Run: headless pygame with SDL's dummy video driver; simulated clock (each Clock.tick advances the game by its frame time, no real sleeping); random seed 0; keys injected as events and as key.get_pressed() state; no mouse input; restart key R tapped at the start of phases 3 and 4.
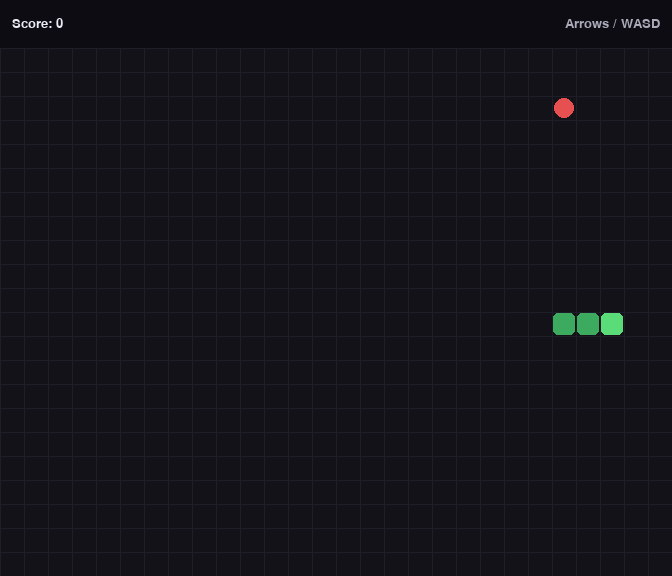
Frame 1 of 4 · flips 1–60 · no input
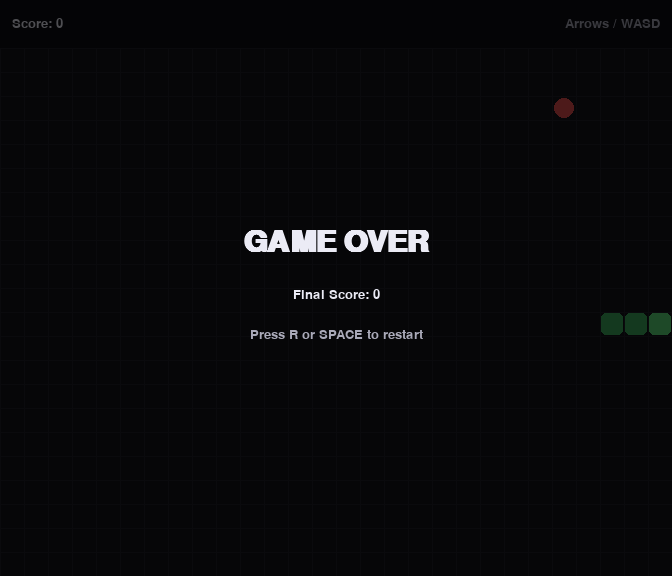
Frame 2 of 4 · flips 61–180 · tapped SPACE, RETURN · held RIGHT (→), D
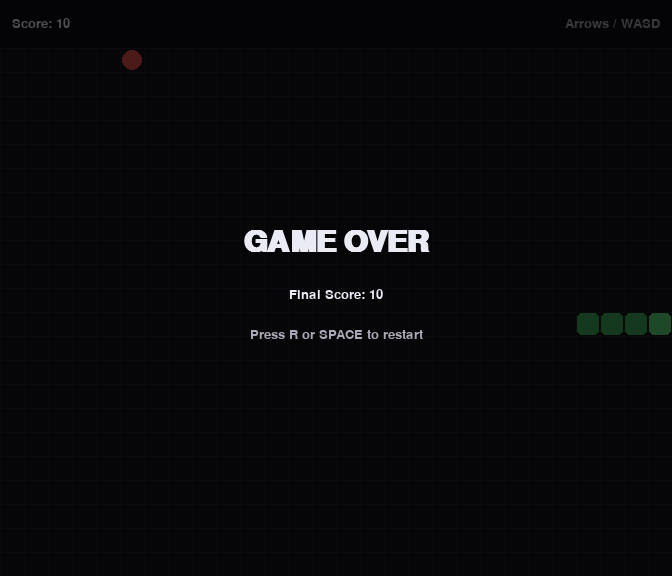
Frame 3 of 4 · flips 181–300 · tapped R · held DOWN (↓), S
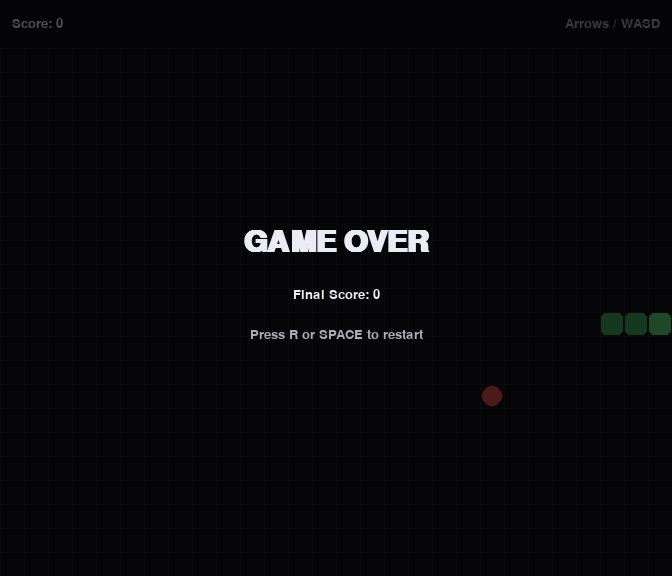
Frame 4 of 4 · flips 301–420 · tapped R · held LEFT (←), A, UP (↑), W

The pygame program that drew these frames:

"""贪吃蛇游戏（Python 3 + pygame）。

运行：
    pip install pygame
    python snake_game.py

控制：
    方向键 或 WASD 控制方向；R 或 空格 在游戏结束后重新开始；ESC 或关闭窗口退出。
"""

import logging
import random
import sys
from collections import deque
from typing import Deque, List, Optional, Tuple

import pygame

# ---------------------------------------------------------------------------
# 可调整常量配置（C-3）
# ---------------------------------------------------------------------------

# 网格与窗口
CELL_SIZE = 24                      # 每个网格像素大小
GRID_COLS = 28                      # 横向网格数量
GRID_ROWS = 22                      # 纵向网格数量
HUD_HEIGHT = 48                     # 顶部信息栏高度（像素）
WINDOW_WIDTH = GRID_COLS * CELL_SIZE
WINDOW_HEIGHT = GRID_ROWS * CELL_SIZE + HUD_HEIGHT

# 帧率：逻辑更新频率与渲染帧率分离，游戏速度与画面平滑度独立可调
LOGIC_FPS = 12                      # 游戏逻辑更新频率（蛇移动速度）
RENDER_FPS = 60                     # 渲染帧率（画面平滑度）

# 颜色
COLOR_BG = (18, 18, 24)
COLOR_GRID = (30, 30, 40)
COLOR_HUD_BG = (12, 12, 18)
COLOR_SNAKE_HEAD = (90, 220, 120)
COLOR_SNAKE_BODY = (60, 170, 95)
COLOR_FOOD = (230, 80, 80)
COLOR_TEXT = (235, 235, 245)
COLOR_TEXT_DIM = (170, 170, 185)
COLOR_OVERLAY = (0, 0, 0, 170)

# 分数与初始状态
SCORE_PER_FOOD = 10                 # 每吃一个食物增加的分数（FR-5）
INITIAL_SNAKE_LENGTH = 3            # 初始蛇长（节）
INITIAL_SNAKE_POS = (GRID_COLS // 2, GRID_ROWS // 2)  # 蛇头初始网格坐标
INITIAL_DIRECTION = (1, 0)          # 初始方向：向右

# 按键映射
RESTART_KEYS = (pygame.K_r, pygame.K_SPACE)  # 结束后重开按键（FR-8）

# 方向常量
UP = (0, -1)
DOWN = (0, 1)
LEFT = (-1, 0)
RIGHT = (1, 0)

# 方向键与 WASD 统一映射为方向向量（FR-2）
KEY_TO_DIRECTION = {
    pygame.K_UP: UP,
    pygame.K_w: UP,
    pygame.K_DOWN: DOWN,
    pygame.K_s: DOWN,
    pygame.K_LEFT: LEFT,
    pygame.K_a: LEFT,
    pygame.K_RIGHT: RIGHT,
    pygame.K_d: RIGHT,
}

GridPos = Tuple[int, int]


# ---------------------------------------------------------------------------
# 纯逻辑函数（与 pygame 渲染解耦，便于测试）
# ---------------------------------------------------------------------------

def is_opposite(direction: GridPos, other: GridPos) -> bool:
    """判断两个方向是否互为反向（FR-3）。"""
    return direction[0] == -other[0] and direction[1] == -other[1]


def next_head_position(head: GridPos, direction: GridPos) -> GridPos:
    """根据当前蛇头与方向计算下一帧蛇头位置。"""
    return head[0] + direction[0], head[1] + direction[1]


def is_out_of_bounds(pos: GridPos) -> bool:
    """判断位置是否越出游戏区域（撞墙，FR-6）。"""
    x, y = pos
    return x < 0 or y < 0 or x >= GRID_COLS or y >= GRID_ROWS


def spawn_food(snake_cells: List[GridPos], rng: Optional[random.Random] = None) -> Optional[GridPos]:
    """在空白网格中随机生成食物，且不与蛇身重叠（FR-4）。

    从空格集合中随机采样，避免每次全网格扫描。
    若没有可用空格则返回 None（表示通关）。
    """
    rng = rng or random
    occupied = set(snake_cells)
    free_cells = [
        (x, y)
        for y in range(GRID_ROWS)
        for x in range(GRID_COLS)
        if (x, y) not in occupied
    ]
    if not free_cells:
        return None
    return rng.choice(free_cells)


def build_initial_snake() -> Deque[GridPos]:
    """构造初始蛇身，蛇头在 INITIAL_SNAKE_POS，身体沿初始方向反方向延伸。"""
    head_x, head_y = INITIAL_SNAKE_POS
    dx, dy = INITIAL_DIRECTION
    snake: Deque[GridPos] = deque()
    for i in range(INITIAL_SNAKE_LENGTH):
        snake.append((head_x - dx * i, head_y - dy * i))
    return snake


# ---------------------------------------------------------------------------
# 游戏状态管理
# ---------------------------------------------------------------------------

class GameState:
    """保存一局游戏的全部可变状态。

    内部缓存蛇身集合（self.snake_set），移动时增量更新，避免每帧重建 set。
    使用输入队列（self.input_queue）缓冲同一帧内多次转向。
    """

    def __init__(self, rng: Optional[random.Random] = None) -> None:
        self.rng = rng or random.Random()
        self.reset()

    def reset(self) -> None:
        """重置分数、蛇身、方向与食物（FR-8、AC-6）。"""
        self.snake: Deque[GridPos] = build_initial_snake()
        self.snake_set = set(self.snake)
        self.direction: GridPos = INITIAL_DIRECTION
        self.pending_direction: GridPos = INITIAL_DIRECTION
        self.input_queue: Deque[GridPos] = deque()
        self.score: int = 0
        self.game_over: bool = False
        self.food: Optional[GridPos] = spawn_food(list(self.snake), self.rng)

    def request_direction(self, new_direction: GridPos) -> None:
        """记录玩家输入方向；禁止直接反向（FR-3、QR-2）。

        输入进入队列，在下一帧移动时按序应用，支持同一帧内多次转向的缓冲。
        与队列中最后一个有效方向比较，避免瞬间自撞。
        """
        reference = self.input_queue[-1] if self.input_queue else self.direction
        if is_opposite(new_direction, reference):
            return
        self.input_queue.append(new_direction)

    def step(self) -> None:
        """推进一帧：应用方向、移动蛇、处理吃食物与碰撞（FR-5、FR-6）。

        碰撞检测与游戏结束逻辑：
        - 撞墙：新蛇头越界即 game_over=True 并立即返回，停止移动。
        - 撞自身：新蛇头落在蛇身集合中即 game_over=True 并立即返回；
          若本帧会吃到食物，尾部不移除，因此尾部格也参与碰撞判定；
          否则尾部会随移动让出，尾部格豁免。
        """
        if self.game_over:
            return

        # 从输入队列取出一个方向，在下一帧生效（QR-2）
        if self.input_queue:
            self.direction = self.input_queue.popleft()
        new_head = next_head_position(self.snake[0], self.direction)

        # 撞墙检测（FR-6、AC-4）
        if is_out_of_bounds(new_head):
            self.game_over = True
            return

        # 撞自身检测（FR-6、AC-4）：若不吃食物，尾部会移动，因此尾部格子不算碰撞
        will_eat = self.food is not None and new_head == self.food
        if will_eat:
            if new_head in self.snake_set:
                self.game_over = True
                return
        else:
            tail = self.snake[-1]
            if new_head in self.snake_set and new_head != tail:
                self.game_over = True
                return

        # 移动蛇：蛇头前插，未吃食物时移除尾部（身体跟随）
        self.snake.appendleft(new_head)
        self.snake_set.add(new_head)
        if will_eat:
            # 吃到食物：长度 +1 节（不移除尾部），分数增加固定值，并重新生成食物（FR-5）
            self.score += SCORE_PER_FOOD
            self.food = spawn_food(list(self.snake), self.rng)
            if self.food is None:
                # 无空格可放食物，视为通关，结束本局
                self.game_over = True
        else:
            tail = self.snake.pop()
            self.snake_set.discard(tail)


# ---------------------------------------------------------------------------
# 渲染
# ---------------------------------------------------------------------------

def cell_to_rect(pos: GridPos) -> pygame.Rect:
    """将网格坐标转换为屏幕矩形（含顶部信息栏偏移）。"""
    x, y = pos
    return pygame.Rect(x * CELL_SIZE, y * CELL_SIZE + HUD_HEIGHT, CELL_SIZE, CELL_SIZE)


def draw_grid(surface: pygame.Surface) -> None:
    """绘制背景网格线。"""
    for col in range(GRID_COLS + 1):
        x = col * CELL_SIZE
        pygame.draw.line(surface, COLOR_GRID, (x, HUD_HEIGHT), (x, WINDOW_HEIGHT))
    for row in range(GRID_ROWS + 1):
        y = row * CELL_SIZE + HUD_HEIGHT
        pygame.draw.line(surface, COLOR_GRID, (0, y), (WINDOW_WIDTH, y))


def draw_snake(surface: pygame.Surface, snake: Deque[GridPos]) -> None:
    """绘制蛇身与蛇头。"""
    for index, cell in enumerate(snake):
        rect = cell_to_rect(cell).inflate(-2, -2)
        color = COLOR_SNAKE_HEAD if index == 0 else COLOR_SNAKE_BODY
        pygame.draw.rect(surface, color, rect, border_radius=5)


def draw_food(surface: pygame.Surface, food: Optional[GridPos]) -> None:
    """绘制食物。"""
    if food is None:
        return
    rect = cell_to_rect(food).inflate(-4, -4)
    pygame.draw.ellipse(surface, COLOR_FOOD, rect)


def draw_hud(surface: pygame.Surface, font: pygame.font.Font, score: int) -> None:
    """绘制顶部信息栏，实时显示分数（FR-7）。"""
    pygame.draw.rect(surface, COLOR_HUD_BG, pygame.Rect(0, 0, WINDOW_WIDTH, HUD_HEIGHT))
    score_text = font.render(f"Score: {score}", True, COLOR_TEXT)
    surface.blit(score_text, (12, (HUD_HEIGHT - score_text.get_height()) // 2))
    hint_text = font.render("Arrows / WASD", True, COLOR_TEXT_DIM)
    surface.blit(
        hint_text,
        (WINDOW_WIDTH - hint_text.get_width() - 12, (HUD_HEIGHT - hint_text.get_height()) // 2),
    )


def draw_game_over(surface: pygame.Surface, big_font: pygame.font.Font, small_font: pygame.font.Font, score: int) -> None:
    """绘制游戏结束遮罩与提示（FR-8、AC-4）。"""
    overlay = pygame.Surface((WINDOW_WIDTH, WINDOW_HEIGHT), pygame.SRCALPHA)
    overlay.fill(COLOR_OVERLAY)
    surface.blit(overlay, (0, 0))

    title = big_font.render("GAME OVER", True, COLOR_TEXT)
    score_line = small_font.render(f"Final Score: {score}", True, COLOR_TEXT)
    restart_line = small_font.render("Press R or SPACE to restart", True, COLOR_TEXT_DIM)

    center_y = WINDOW_HEIGHT // 2
    surface.blit(title, (WINDOW_WIDTH // 2 - title.get_width() // 2, center_y - 60))
    surface.blit(score_line, (WINDOW_WIDTH // 2 - score_line.get_width() // 2, center_y))
    surface.blit(restart_line, (WINDOW_WIDTH // 2 - restart_line.get_width() // 2, center_y + 40))


def render(surface: pygame.Surface, state: GameState, font: pygame.font.Font, big_font: pygame.font.Font) -> None:
    """渲染完整一帧。"""
    surface.fill(COLOR_BG)
    draw_grid(surface)
    draw_food(surface, state.food)
    draw_snake(surface, state.snake)
    draw_hud(surface, font, state.score)
    if state.game_over:
        draw_game_over(surface, big_font, font, state.score)


# ---------------------------------------------------------------------------
# 输入处理
# ---------------------------------------------------------------------------

def handle_events(state: GameState) -> bool:
    """处理事件队列。返回 False 表示请求退出程序（QR-4）。

    游戏结束状态下仅响应重开按键（R 或 空格），调用 state.reset() 重置本局；
    其他按键（含方向键）被忽略，避免结束后继续改变方向。
    """
    for event in pygame.event.get():
        if event.type == pygame.QUIT:
            return False
        if event.type == pygame.KEYDOWN:
            if event.key == pygame.K_ESCAPE:
                return False
            if state.game_over:
                if event.key in RESTART_KEYS:
                    state.reset()
                continue
            direction = KEY_TO_DIRECTION.get(event.key)
            if direction is not None:
                state.request_direction(direction)
    return True


# ---------------------------------------------------------------------------
# 主循环
# ---------------------------------------------------------------------------

def main() -> int:
    """程序入口：初始化 pygame，运行主循环，退出时释放资源（FR-1、QR-4）。

    逻辑更新频率（LOGIC_FPS）与渲染帧率（RENDER_FPS）分离，
    使用累加器控制逻辑步进，画面更平滑。
    启动失败时给出友好提示。
    """
    logging.basicConfig(level=logging.INFO, format="%(levelname)s: %(message)s")
    try:
        pygame.init()
    except Exception as exc:  # pragma: no cover - 环境相关
        logging.error("pygame 初始化失败：%s", exc)
        logging.error("请确认已安装 pygame（pip install pygame）并具备图形环境。")
        return 1

    try:
        screen = pygame.display.set_mode((WINDOW_WIDTH, WINDOW_HEIGHT))
        pygame.display.set_caption("Snake")
        clock = pygame.time.Clock()
        font = pygame.font.SysFont("consolas,menlo,monospace", 20)
        big_font = pygame.font.SysFont("consolas,menlo,monospace", 44, bold=True)

        state = GameState()
        running = True
        accumulator = 0.0
        logic_interval = 1.0 / LOGIC_FPS
        while running:
            dt = clock.tick(RENDER_FPS) / 1000.0
            running = handle_events(state)
            if not running:
                break
            accumulator += dt
            while accumulator >= logic_interval:
                state.step()
                accumulator -= logic_interval
            render(screen, state, font, big_font)
            pygame.display.flip()
    except Exception as exc:  # pragma: no cover - 环境相关
        logging.exception("游戏运行过程中发生错误：%s", exc)
        return 1
    finally:
        pygame.quit()
    return 0


if __name__ == "__main__":
    sys.exit(main())
